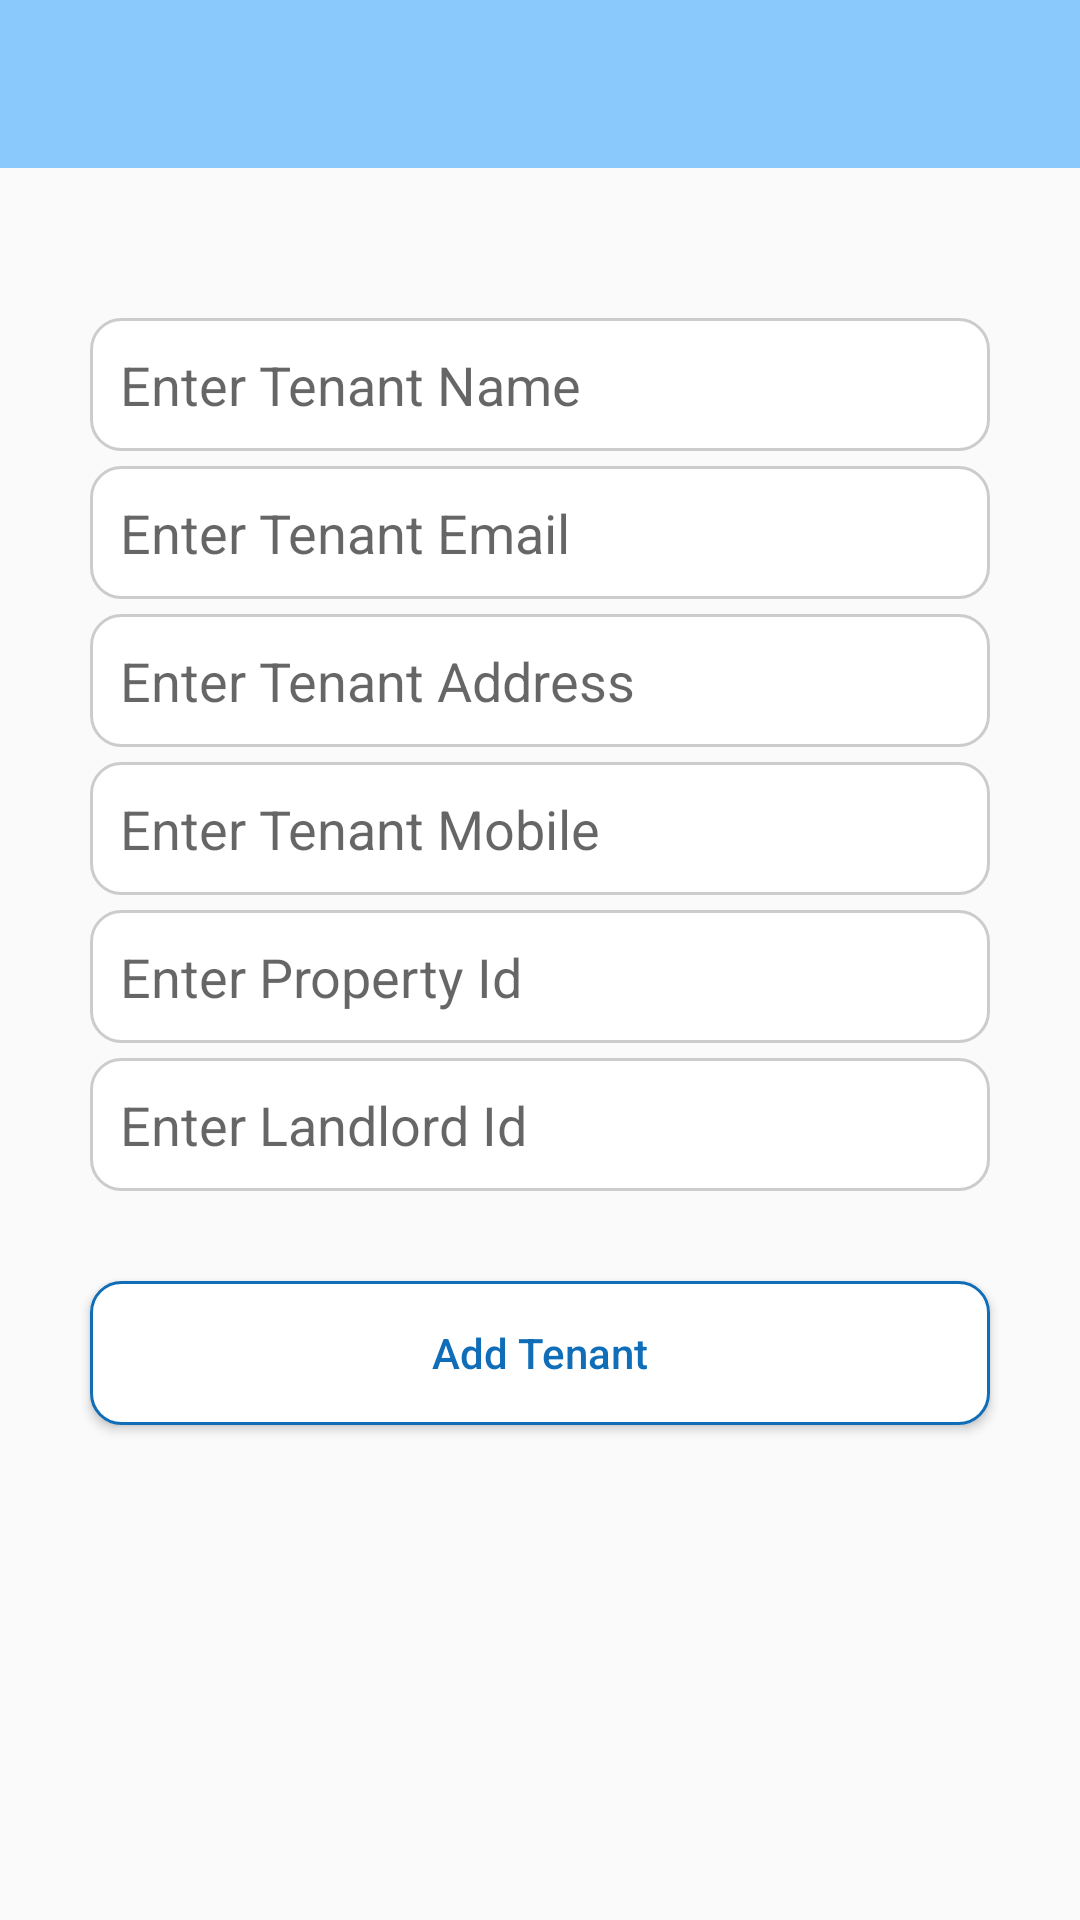

Here is an Android app screen rendered from its layout file. Give the layout XML and the strings, colors and styles it references.
<!-- AndroidManifest.xml: application theme AppTheme -->
<!-- res/layout/activity_add_tenant.xml -->
<?xml version="1.0" encoding="utf-8"?>
<LinearLayout xmlns:android="http://schemas.android.com/apk/res/android"
    android:layout_width="match_parent"
    android:layout_height="match_parent"
    android:orientation="vertical">
    
    <include layout="@layout/tool_bar"/>
    
    <EditText
        android:layout_marginTop="50dp"
        android:id="@+id/edit_name"
        style="@style/tenantEditText"
        android:hint="Enter Tenant Name"/>
    <EditText
        android:id="@+id/edit_email"
        style="@style/tenantEditText"
        android:hint="Enter Tenant Email"/>
    <EditText
        android:id="@+id/edit_address"
        style="@style/tenantEditText"
        android:hint="Enter Tenant Address"/>
    <EditText
        android:id="@+id/edit_mobile"
        style="@style/tenantEditText"
        android:hint="Enter Tenant Mobile"/>
    <EditText
        android:id="@+id/edit_propertyid"
        style="@style/tenantEditText"
        android:hint="Enter Property Id"/>
    <EditText
        android:id="@+id/edit_landlordid"
        style="@style/tenantEditText"
        android:hint="Enter Landlord Id"/>

    <Button
        android:id="@+id/button_add_tenant"
        style="@style/blueButton"
        android:layout_marginTop="30dp"
        android:text="Add Tenant"
        />
</LinearLayout>
<!-- res/layout/tool_bar.xml (included above) -->
<?xml version="1.0" encoding="utf-8"?>
<android.support.v7.widget.Toolbar xmlns:android="http://schemas.android.com/apk/res/android"
    android:layout_width="match_parent"
    android:layout_height="?attr/actionBarSize"
    android:background="#8AC9FC"
    android:id="@+id/tool_bar"
    android:theme="@style/ThemeOverlay.AppCompat.Light">

</android.support.v7.widget.Toolbar>
<!-- resources referenced by this layout -->
<resources>
  <style name="blueButton">
          <item name="android:layout_width">300dp</item>
          <item name="android:layout_height">wrap_content</item>
          <item name="android:background">@drawable/blue_button</item>
          <item name="android:layout_gravity">center</item>
          <item name="android:textColor">@color/blue_icon</item>
          <item name="android:textAllCaps">false</item>
      </style>
  <style name="tenantEditText">
         <item name="android:layout_height">wrap_content</item>
          <item name="android:layout_width">300dp</item>
          <item name="android:background">@drawable/tenant_edit_text</item>
          <item name="android:layout_gravity">center</item>
          <item name="android:padding">10dp</item>
          <item name="android:layout_marginTop">5dp</item>
      </style>
  <style name="AppTheme" parent="Theme.AppCompat.Light.NoActionBar">
          
          <item name="colorPrimary">@color/colorPrimary</item>
          <item name="colorPrimaryDark">@color/colorPrimaryDark</item>
          <item name="colorAccent">@color/colorAccent</item>
      </style>
  <!-- drawable blue_button (drawable) -->
  <?xml version="1.0" encoding="utf-8"?>
  <shape xmlns:android="http://schemas.android.com/apk/res/android"
      android:shape="rectangle">
      <stroke
          android:color="@color/blue_icon"
          android:width="1dp"
          ></stroke>
  
      <corners
          android:radius="10dp"/>
      <solid android:color="@color/white"/>
  </shape>
  <color name="blue_icon">#106EB9</color>
  <!-- drawable tenant_edit_text (drawable) -->
  <?xml version="1.0" encoding="utf-8"?>
  <shape xmlns:android="http://schemas.android.com/apk/res/android"
      android:shape="rectangle">
      <stroke android:color="@color/gray"
          android:width="1dp">
  
      </stroke>
      <solid android:color="@color/white"/>
      <corners
          android:radius="10dp"/>
  </shape>
  <color name="colorPrimary">#008577</color>
  <color name="colorPrimaryDark">#00574B</color>
  <color name="colorAccent">#D81B60</color>
  <color name="white">#FFFFFF</color>
  <color name="gray">#CCCCCC</color>
</resources>
